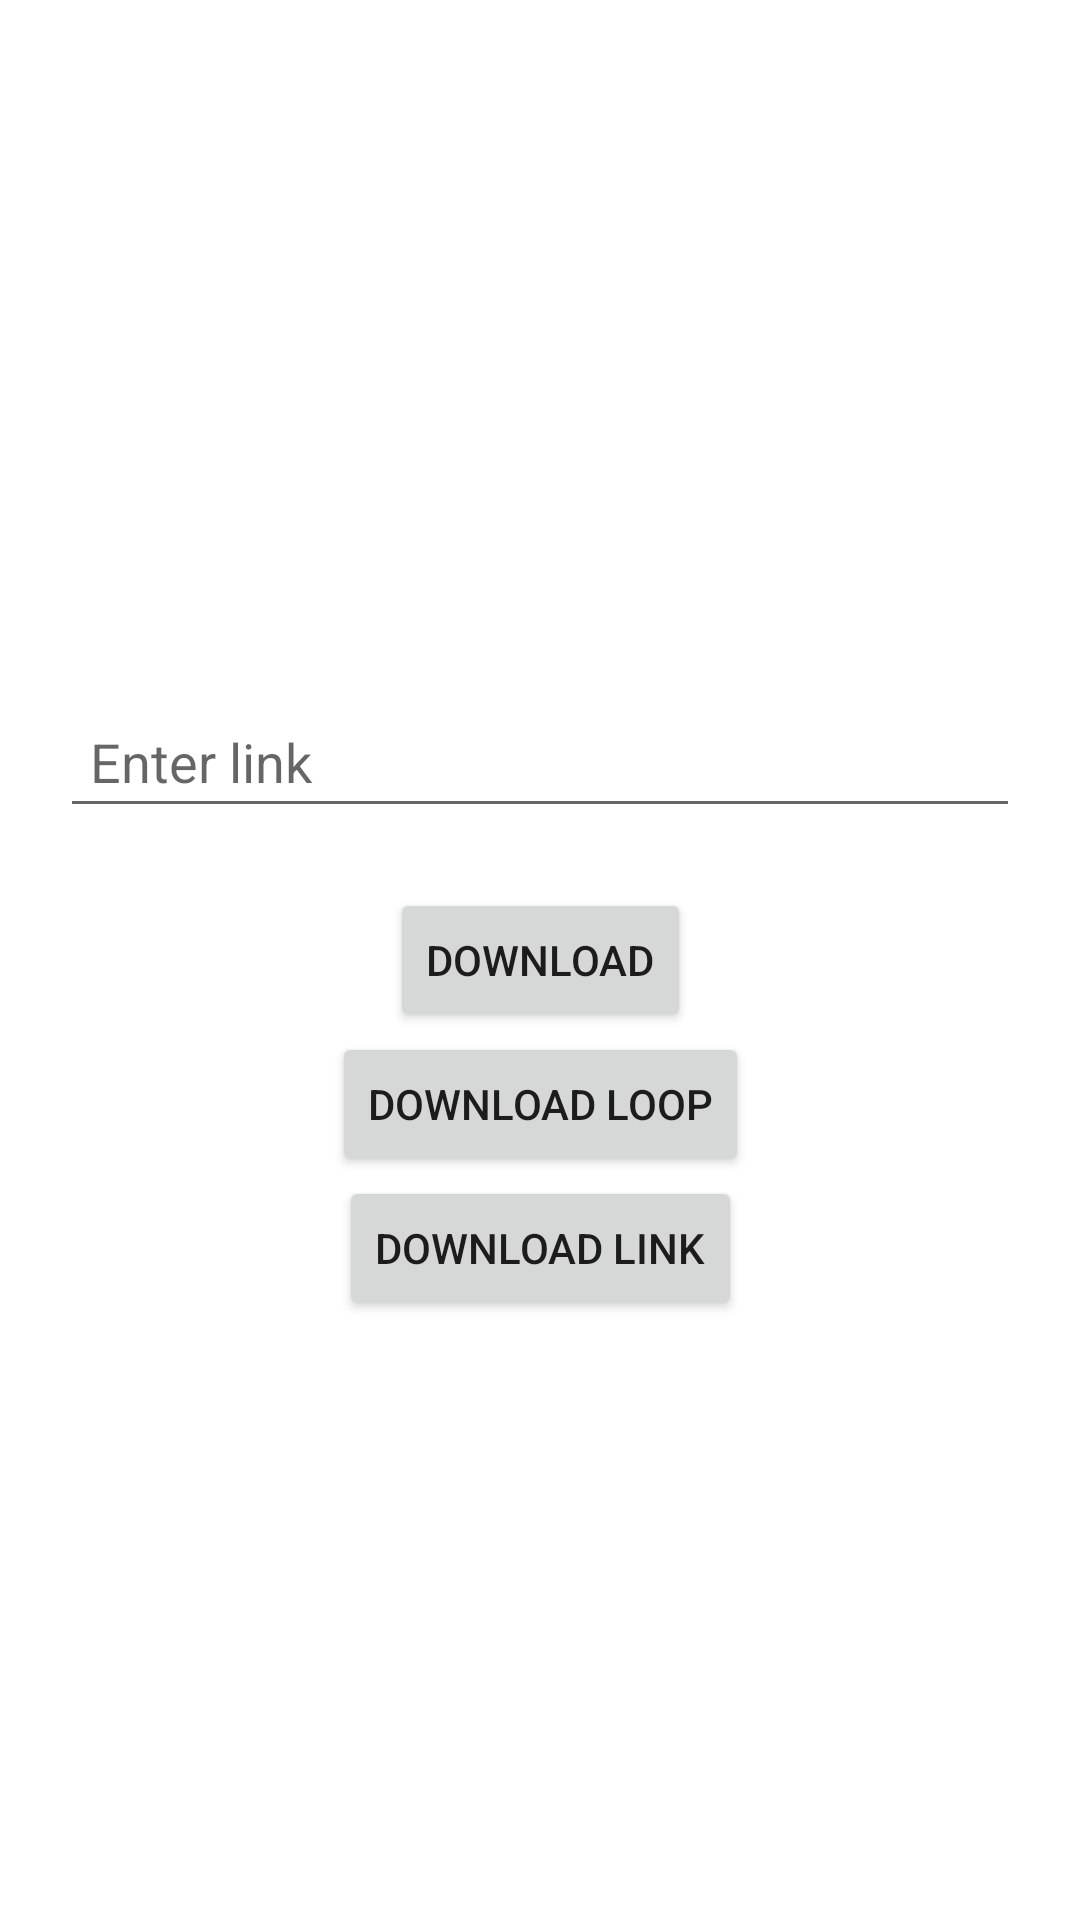

Android layout source for this screen:
<!-- AndroidManifest.xml: application theme Theme.AndroidDay14 -->
<!-- res/layout/activity_work.xml -->
<?xml version="1.0" encoding="utf-8"?>
<androidx.constraintlayout.widget.ConstraintLayout xmlns:android="http://schemas.android.com/apk/res/android"
    xmlns:app="http://schemas.android.com/apk/res-auto"
    xmlns:tools="http://schemas.android.com/tools"
    android:layout_width="match_parent"
    android:layout_height="match_parent"
    tools:context=".WorkActivity">

    <EditText
        android:id="@+id/edt_link"
        android:layout_width="match_parent"
        android:layout_height="wrap_content"
        android:layout_margin="20dp"
        android:hint="Enter link"
        android:padding="10dp"
        app:layout_constraintBottom_toTopOf="@id/btn_download"
        app:layout_constraintEnd_toEndOf="parent"
        app:layout_constraintStart_toStartOf="parent" />

    <Button
        android:id="@+id/btn_download"
        android:layout_width="wrap_content"
        android:layout_height="wrap_content"
        android:text="Download"
        app:layout_constraintBottom_toBottomOf="parent"
        app:layout_constraintEnd_toEndOf="parent"
        app:layout_constraintStart_toStartOf="parent"
        app:layout_constraintTop_toTopOf="parent" />

    <Button
        android:id="@+id/btn_download_loop"
        android:layout_width="wrap_content"
        android:layout_height="wrap_content"
        android:text="Download Loop"
        app:layout_constraintEnd_toEndOf="parent"
        app:layout_constraintStart_toStartOf="parent"
        app:layout_constraintTop_toBottomOf="@id/btn_download" />

    <Button
        android:id="@+id/btn_download_link"
        android:layout_width="wrap_content"
        android:layout_height="wrap_content"
        android:text="Download Link"
        app:layout_constraintEnd_toEndOf="parent"
        app:layout_constraintStart_toStartOf="parent"
        app:layout_constraintTop_toBottomOf="@id/btn_download_loop" />
</androidx.constraintlayout.widget.ConstraintLayout>
<!-- resources referenced by this layout -->
<resources>
  <style name="Theme.AndroidDay14" parent="Theme.MaterialComponents.DayNight.DarkActionBar">
          
          <item name="colorPrimary">@color/purple_500</item>
          <item name="colorPrimaryVariant">@color/purple_700</item>
          <item name="colorOnPrimary">@color/white</item>
          
          <item name="colorSecondary">@color/teal_200</item>
          <item name="colorSecondaryVariant">@color/teal_700</item>
          <item name="colorOnSecondary">@color/black</item>
          
          <item name="android:statusBarColor" tools:targetApi="l">?attr/colorPrimaryVariant</item>
          
      </style>
  <!-- not gathered from this repository: default colours our renderer supplied (Android Studio template values) -->
  <color name="purple_500">#FF6200EE</color>
  <color name="purple_700">#FF3700B3</color>
  <color name="teal_200">#FF03DAC5</color>
  <color name="teal_700">#FF018786</color>
  <color name="black">#FF000000</color>
  <color name="white">#FFFFFFFF</color>
</resources>
